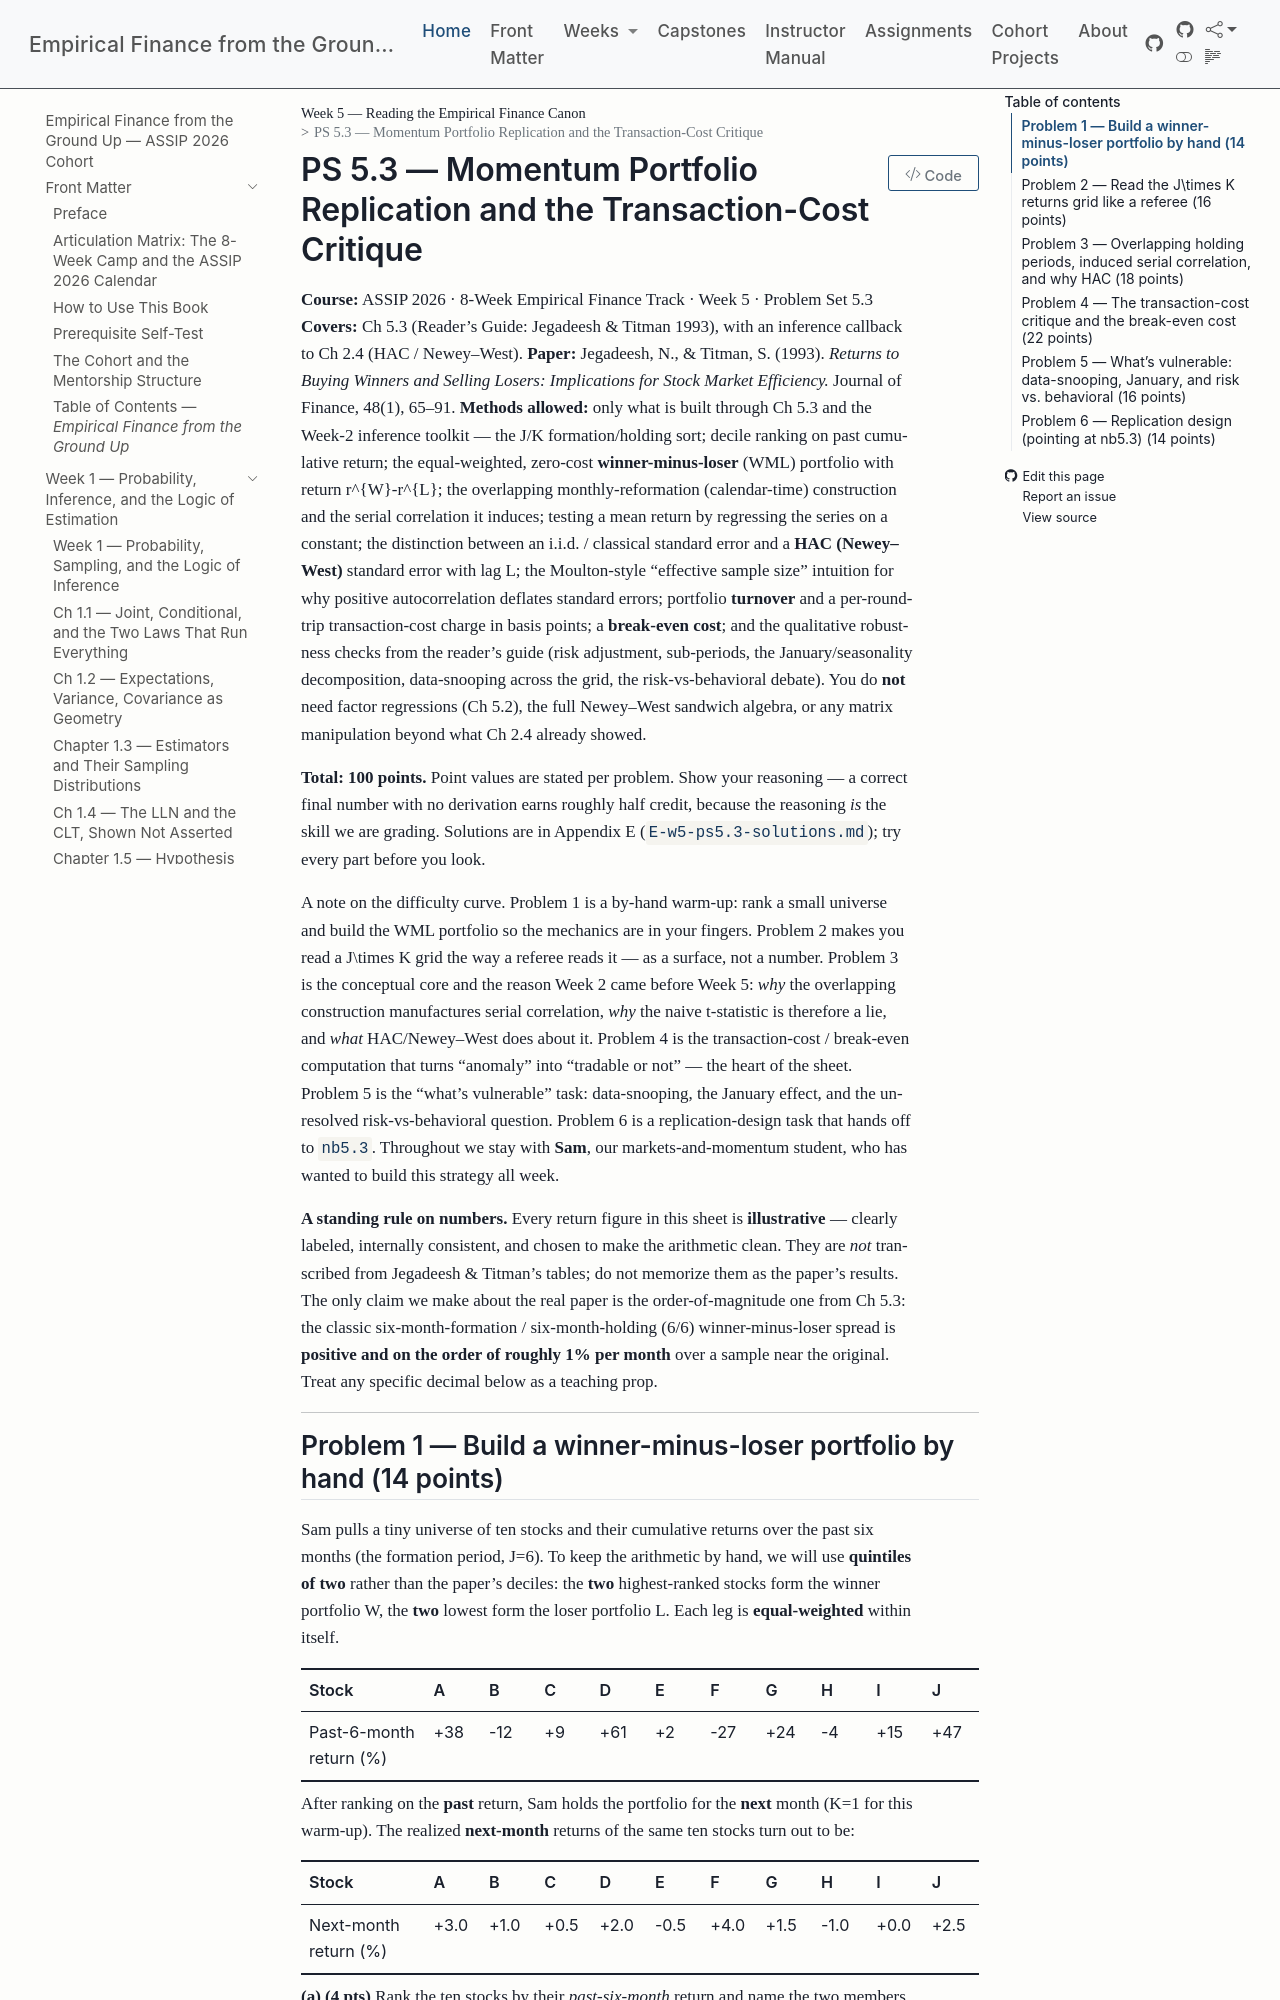

repository: edwardlg/assip-2026-empirical-finance · page: textbook/book/weeks/week-05/ps5.3.html · generator: mkdocs

# PS 5.3 — Momentum Portfolio Replication and the Transaction-Cost Critique

**Course:** ASSIP 2026 · 8-Week Empirical Finance Track · Week 5 · Problem Set 5.3
**Covers:** Ch 5.3 (Reader's Guide: Jegadeesh & Titman 1993), with an inference callback to Ch 2.4 (HAC / Newey–West).
**Paper:** Jegadeesh, N., & Titman, S. (1993). *Returns to Buying Winners and Selling Losers: Implications for Stock Market Efficiency.* Journal of Finance, 48(1), 65–91.
**Methods allowed:** only what is built through Ch 5.3 and the Week-2 inference toolkit — the $J/K$ formation/holding sort; decile ranking on past cumulative return; the equal-weighted, zero-cost **winner-minus-loser** (WML) portfolio with return $r^{W}-r^{L}$; the overlapping monthly-reformation (calendar-time) construction and the serial correlation it induces; testing a mean return by regressing the series on a constant; the distinction between an i.i.d. / classical standard error and a **HAC (Newey–West)** standard error with lag $L$; the Moulton-style "effective sample size" intuition for why positive autocorrelation deflates standard errors; portfolio **turnover** and a per-round-trip transaction-cost charge in basis points; a **break-even cost**; and the qualitative robustness checks from the reader's guide (risk adjustment, sub-periods, the January/seasonality decomposition, data-snooping across the grid, the risk-vs-behavioral debate). You do **not** need factor regressions (Ch 5.2), the full Newey–West sandwich algebra, or any matrix manipulation beyond what Ch 2.4 already showed.

**Total: 100 points.** Point values are stated per problem. Show your reasoning — a correct final number with no derivation earns roughly half credit, because the reasoning *is* the skill we are grading. Solutions are in Appendix E (`E-w5-ps5.3-solutions.md`); try every part before you look.

A note on the difficulty curve. Problem 1 is a by-hand warm-up: rank a small universe and build the WML portfolio so the mechanics are in your fingers. Problem 2 makes you read a $J\times K$ grid the way a referee reads it — as a surface, not a number. Problem 3 is the conceptual core and the reason Week 2 came before Week 5: *why* the overlapping construction manufactures serial correlation, *why* the naive $t$-statistic is therefore a lie, and *what* HAC/Newey–West does about it. Problem 4 is the transaction-cost / break-even computation that turns "anomaly" into "tradable or not" — the heart of the sheet. Problem 5 is the "what's vulnerable" task: data-snooping, the January effect, and the unresolved risk-vs-behavioral question. Problem 6 is a replication-design task that hands off to `nb5.3`. Throughout we stay with **Sam**, our markets-and-momentum student, who has wanted to build this strategy all week.

**A standing rule on numbers.** Every return figure in this sheet is **illustrative** — clearly labeled, internally consistent, and chosen to make the arithmetic clean. They are *not* transcribed from Jegadeesh & Titman's tables; do not memorize them as the paper's results. The only claim we make about the real paper is the order-of-magnitude one from Ch 5.3: the classic six-month-formation / six-month-holding (6/6) winner-minus-loser spread is **positive and on the order of roughly 1% per month** over a sample near the original. Treat any specific decimal below as a teaching prop.

---
